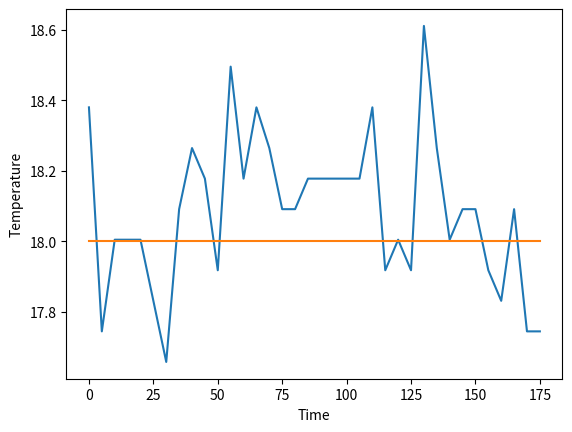

Write the Python code that produced this figure.
import matplotlib.pyplot as plt
temps = [18.37973, 17.7449, 18.00467, 18.00467, 18.00467, 17.83148, 17.65833, 18.09122, 18.26434, 18.17777, 17.91809, 18.49512, 18.17777, 18.37973, 18.26434, 18.09122, 18.09122, 18.17777,
         18.17777, 18.17777, 18.17777, 18.17777, 18.37973, 17.91809, 18.00467, 17.91809, 18.61051, 18.26434, 18.00467, 18.09122, 18.09122, 17.91809, 17.83148, 18.09122, 17.7449, 17.7449]
times = [0, 5, 10, 15, 20, 25, 30, 35, 40, 45, 50, 55, 60, 65, 70, 75, 80, 85, 90,
         95, 100, 105, 110, 115, 120, 125, 130, 135, 140, 145, 150, 155, 160, 165, 170, 175]

# We used P=4 for PID

plt.plot(times, temps)
plt.plot(times, [18]*len(times))
plt.xlabel("Time")
plt.ylabel("Temperature")
plt.show()
